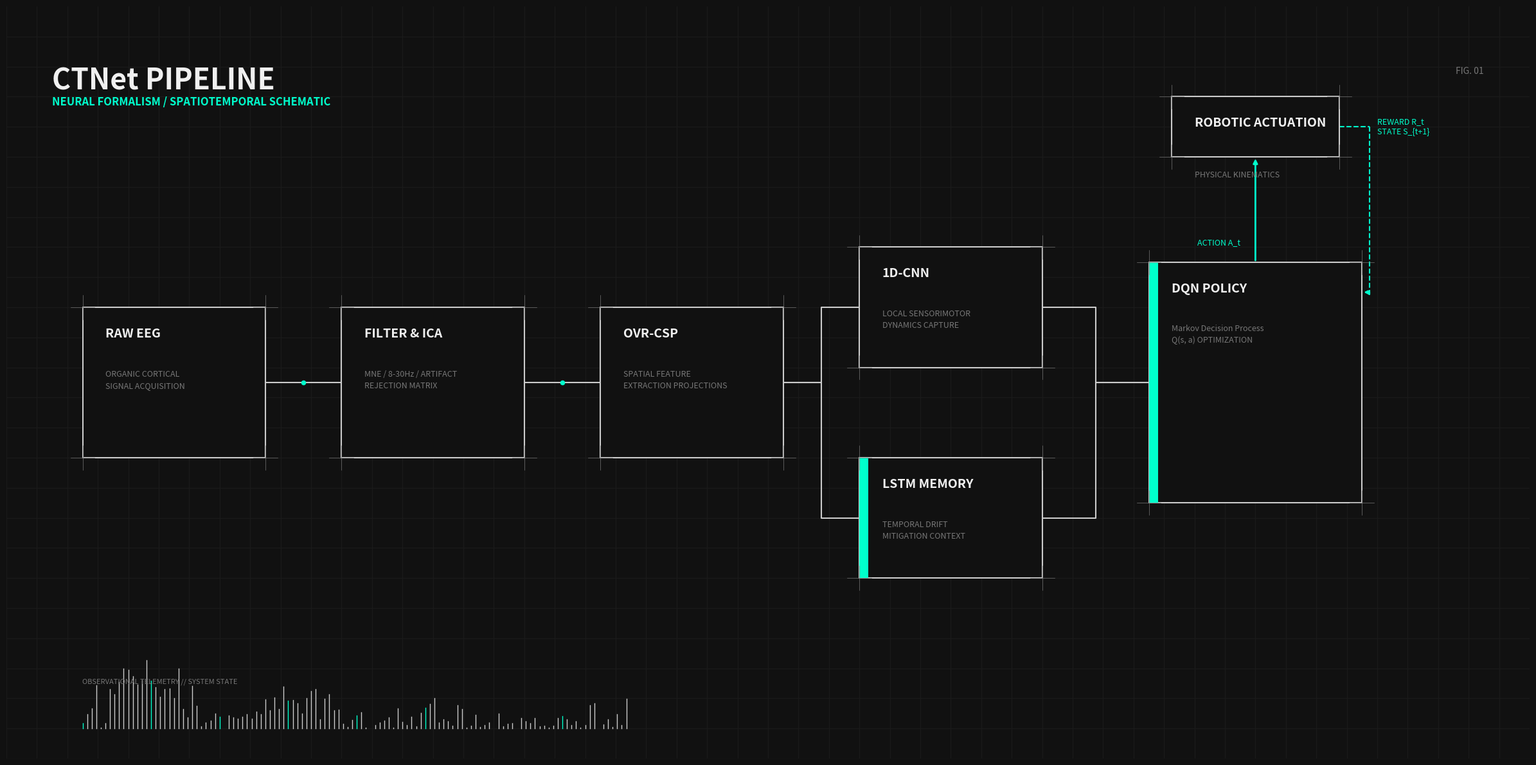

The script that saved this image: (Note: this script raises an exception after producing the figure.)
import matplotlib.pyplot as plt
import matplotlib.patches as patches
import matplotlib.font_manager as fm
import numpy as np

def create_framework():
    # Create the canvas
    fig, ax = plt.subplots(figsize=(24, 12), facecolor='#111111')
    ax.set_facecolor('#111111')
    ax.set_xlim(0, 100)
    ax.set_ylim(0, 50)
    ax.axis('off')

    # Color Palette - Brutalist minimalism
    box_color = '#111111'
    line_color = '#cccccc'
    accent_color = '#00ffcc' # Cyberpunk cyan accent
    text_color = '#f0f0f0'
    faded_text = '#777777'

    # Setup typography
    ax.text(3, 46, "CTNet PIPELINE", color=text_color, fontsize=32, fontweight='bold', ha='left', va='top', fontname='sans-serif')
    ax.text(3, 44, "NEURAL FORMALISM / SPATIOTEMPORAL SCHEMATIC", color=accent_color, fontsize=12, fontweight='bold', ha='left', va='top', fontname='sans-serif')
    
    ax.text(97, 46, "FIG. 01", color=faded_text, fontsize=10, ha='right', va='top', fontname='sans-serif', rotation=0)
    
    # Background grid for mathematical precision
    for x in range(0, 100, 2):
        ax.plot([x, x], [0, 50], color='#1a1a1a', lw=1, zorder=0)
    for y in range(0, 50, 2):
        ax.plot([0, 100], [y, y], color='#1a1a1a', lw=1, zorder=0)

    # Nodes (x, y, w, h, title, sub)
    nodes = {
        'EEG': (5, 20, 12, 10, 'RAW EEG', 'ORGANIC CORTICAL\nSIGNAL ACQUISITION'),
        'PREP': (22, 20, 12, 10, 'FILTER & ICA', 'MNE / 8-30Hz / ARTIFACT\nREJECTION MATRIX'),
        'CSP': (39, 20, 12, 10, 'OVR-CSP', 'SPATIAL FEATURE\nEXTRACTION PROJECTIONS'),
        'CNN': (56, 26, 12, 8, '1D-CNN', 'LOCAL SENSORIMOTOR\nDYNAMICS CAPTURE'),
        'LSTM': (56, 12, 12, 8, 'LSTM MEMORY', 'TEMPORAL DRIFT\nMITIGATION CONTEXT'),
        'RL': (75, 17, 14, 16, 'DQN POLICY', 'Markov Decision Process\nQ(s, a) OPTIMIZATION'),
        'SYS': (76.5, 40, 11, 4, 'ROBOTIC ACTUATION', 'PHYSICAL KINEMATICS')
    }

    # Edges
    connections = [('EEG', 'PREP'), ('PREP', 'CSP')]
    
    def draw_path(x1, y1, x2, y2, color=line_color):
        dx = (x2 - x1) / 2
        ax.plot([x1, x1+dx, x1+dx, x2], [y1, y1, y2, y2], color=color, lw=1.5, zorder=1)

    for src, dst in connections:
        sx = nodes[src][0] + nodes[src][2]
        sy = nodes[src][1] + nodes[src][3]/2
        dx = nodes[dst][0]
        dy = nodes[dst][1] + nodes[dst][3]/2
        draw_path(sx, sy, dx, dy)
        ax.scatter([sx + (dx - sx)/2], [sy], color=accent_color, s=20, zorder=3)

    # Split to CNN / LSTM
    cx = nodes['CSP'][0] + nodes['CSP'][2]
    cy = nodes['CSP'][1] + nodes['CSP'][3]/2
    
    for node in ['CNN', 'LSTM']:
        nx = nodes[node][0]
        ny = nodes[node][1] + nodes[node][3]/2
        draw_path(cx, cy, nx, ny)

    # Merge to RL
    rx = nodes['RL'][0]
    ry = nodes['RL'][1] + nodes['RL'][3]/2
    for node in ['CNN', 'LSTM']:
        sx = nodes[node][0] + nodes[node][2]
        sy = nodes[node][1] + nodes[node][3]/2
        draw_path(sx, sy, rx, ry)

    # Env Feedback 
    sys_x = nodes['SYS'][0] + nodes['SYS'][2]/2
    sys_y = nodes['SYS'][1]
    rl_x = nodes['RL'][0] + nodes['RL'][2]/2
    rl_y = nodes['RL'][1] + nodes['RL'][3]
    
    # Action (Up)
    ax.annotate('', xy=(sys_x, sys_y), xytext=(rl_x, rl_y),
                arrowprops=dict(arrowstyle="-|>", lw=2, color=accent_color), zorder=2)
                
    # Reward (Down, dashed)
    sx_out = nodes['SYS'][0] + nodes['SYS'][2]
    rl_out = nodes['RL'][0] + nodes['RL'][2]
    ax.plot([sx_out+2, sx_out+2], [nodes['SYS'][1]+2, rl_y-2], color=accent_color, ls='--', lw=1.5)
    ax.plot([sx_out, sx_out+2], [nodes['SYS'][1]+2, nodes['SYS'][1]+2], color=accent_color, ls='--', lw=1.5)
    ax.annotate('', xy=(rl_out, rl_y-2), xytext=(sx_out+2, rl_y-2),
                arrowprops=dict(arrowstyle="-|>", lw=2, color=accent_color, ls='--'), zorder=2)

    ax.text(rl_x - 1, rl_y + 1, "ACTION A_t", color=accent_color, fontsize=9, va='bottom', ha='right', fontname='sans-serif')
    ax.text(sx_out + 2.5, nodes['SYS'][1]+2, "REWARD R_t\nSTATE S_{t+1}", color=accent_color, fontsize=9, va='center', ha='left', fontname='sans-serif')

    # Draw Boxes
    for key, (x, y, w, h, title, sub) in nodes.items():
        rect = patches.Rectangle((x, y), w, h, linewidth=1.5, edgecolor=line_color, facecolor=box_color, zorder=2)
        ax.add_patch(rect)
        
        # Cyber-accent rect
        if key in ['RL', 'LSTM']:
            accent_rect = patches.Rectangle((x, y), 0.6, h, linewidth=0, facecolor=accent_color, zorder=3)
            ax.add_patch(accent_rect)
            
        ax.text(x + 1.5, y + h - 2, title, color=text_color, fontsize=14, fontweight='bold', fontname='sans-serif')
        ax.text(x + 1.5, y + h - 5.5, sub, color=faded_text, fontsize=9, fontname='sans-serif', va='bottom', linespacing=1.5)
        
        # Museum precision crosshairs
        c = 0.8
        for px, py in [(x, y), (x+w, y), (x, y+h), (x+w, y+h)]:
            ax.plot([px-c, px+c], [py, py], color=faded_text, lw=0.5, zorder=4)
            ax.plot([px, px], [py-c, py+c], color=faded_text, lw=0.5, zorder=4)

    # Decorative telemetry
    ax.text(5, 5, "OBSERVATIONAL TELEMETRY // SYSTEM STATE", color=faded_text, fontsize=8, fontname='sans-serif')
    for i in range(120):
        val = np.abs(np.sin(i * 0.1) * np.exp(-i * 0.02) + np.random.normal(0, 0.2))
        h = 2 + val * 4
        c = accent_color if i % 15 == 0 else line_color
        ax.plot([5 + i*0.3, 5 + i*0.3], [2, h], color=c, lw=1)

    plt.tight_layout()
    plt.savefig("/home/tomato/A-Brain-Computer-Interface-Control-System-Design-Based-on-Deep-Learning/CTNet/Methodology/ctnet_framework.pdf", dpi=300, bbox_inches='tight', pad_inches=0.1, facecolor=fig.get_facecolor(), edgecolor='none')
    plt.savefig("/home/tomato/A-Brain-Computer-Interface-Control-System-Design-Based-on-Deep-Learning/CTNet/Methodology/ctnet_framework.png", dpi=300, bbox_inches='tight', pad_inches=0.1, facecolor=fig.get_facecolor(), edgecolor='none')

if __name__ == "__main__":
    create_framework()
